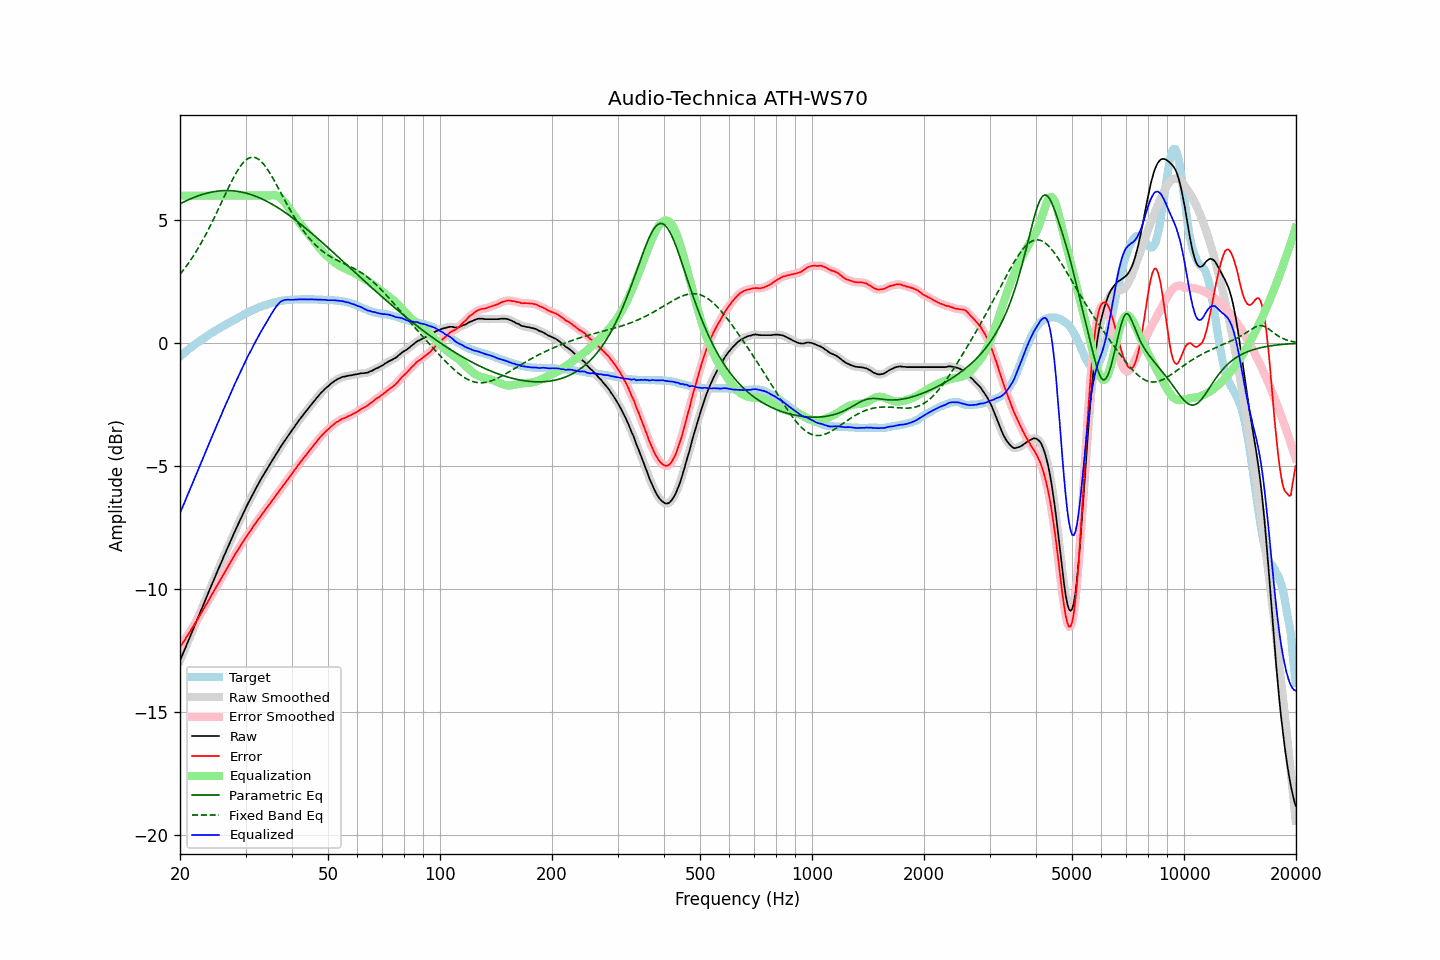

The table this chart was drawn from, first rows:
frequency, raw, error, smoothed, error_smoothed, equalization, parametric_eq, fixed_band_eq, equalized_raw, equalized_smoothed, target
20.00, -12.92, -12.37, -12.92, -12.37, 6.00, 5.66, 2.80, -6.92, -6.92, -0.55
20.20, -12.77, -12.28, -12.76, -12.27, 6.00, 5.70, 2.88, -6.77, -6.76, -0.49
20.40, -12.61, -12.17, -12.61, -12.17, 6.00, 5.73, 2.96, -6.61, -6.61, -0.44
20.61, -12.46, -12.08, -12.45, -12.07, 6.00, 5.76, 3.05, -6.46, -6.45, -0.38
20.81, -12.30, -11.97, -12.30, -11.97, 6.00, 5.79, 3.14, -6.30, -6.30, -0.33
21.02, -12.14, -11.87, -12.14, -11.87, 6.00, 5.82, 3.23, -6.14, -6.14, -0.27
21.23, -11.99, -11.77, -11.98, -11.76, 6.00, 5.85, 3.32, -5.99, -5.98, -0.22
21.44, -11.83, -11.65, -11.83, -11.66, 6.00, 5.88, 3.42, -5.83, -5.83, -0.17
21.66, -11.68, -11.56, -11.67, -11.55, 6.00, 5.91, 3.51, -5.68, -5.67, -0.12
21.87, -11.51, -11.44, -11.52, -11.44, 6.00, 5.93, 3.62, -5.51, -5.52, -0.07
22.09, -11.36, -11.33, -11.36, -11.34, 6.00, 5.96, 3.72, -5.36, -5.36, -0.02
22.31, -11.20, -11.23, -11.20, -11.23, 6.00, 5.98, 3.83, -5.20, -5.20, 0.03
22.54, -11.05, -11.12, -11.05, -11.12, 6.00, 6.01, 3.94, -5.05, -5.05, 0.07
22.76, -10.89, -11.00, -10.89, -11.01, 6.00, 6.03, 4.05, -4.89, -4.89, 0.12
22.99, -10.74, -10.89, -10.73, -10.89, 6.00, 6.05, 4.17, -4.74, -4.73, 0.16
23.22, -10.58, -10.78, -10.58, -10.78, 6.00, 6.07, 4.29, -4.58, -4.58, 0.21
23.45, -10.42, -10.66, -10.42, -10.67, 6.00, 6.09, 4.41, -4.42, -4.42, 0.25
23.69, -10.27, -10.56, -10.26, -10.56, 6.00, 6.10, 4.53, -4.27, -4.26, 0.29
23.92, -10.10, -10.44, -10.11, -10.44, 6.00, 6.12, 4.66, -4.10, -4.11, 0.34
24.16, -9.95, -10.33, -9.95, -10.33, 6.00, 6.13, 4.79, -3.95, -3.95, 0.39
24.40, -9.79, -10.22, -9.79, -10.22, 6.00, 6.15, 4.92, -3.79, -3.79, 0.42
24.65, -9.64, -10.10, -9.64, -10.10, 6.00, 6.16, 5.06, -3.64, -3.64, 0.46
24.89, -9.48, -9.99, -9.48, -9.99, 6.00, 6.17, 5.19, -3.48, -3.48, 0.50
25.14, -9.32, -9.87, -9.33, -9.87, 6.00, 6.18, 5.33, -3.32, -3.33, 0.54
25.39, -9.17, -9.76, -9.18, -9.76, 6.00, 6.19, 5.47, -3.17, -3.18, 0.58
25.65, -9.03, -9.65, -9.03, -9.65, 6.00, 6.19, 5.61, -3.03, -3.03, 0.62
25.91, -8.88, -9.54, -8.87, -9.53, 6.00, 6.20, 5.75, -2.88, -2.87, 0.66
26.16, -8.71, -9.42, -8.72, -9.42, 6.00, 6.20, 5.89, -2.71, -2.72, 0.70
26.43, -8.57, -9.30, -8.57, -9.30, 6.00, 6.20, 6.03, -2.57, -2.57, 0.73
26.69, -8.42, -9.19, -8.42, -9.19, 6.00, 6.21, 6.17, -2.42, -2.42, 0.77
26.96, -8.27, -9.08, -8.27, -9.08, 6.00, 6.20, 6.30, -2.27, -2.27, 0.81
27.23, -8.13, -8.97, -8.12, -8.97, 6.00, 6.20, 6.44, -2.13, -2.12, 0.84
27.50, -7.98, -8.85, -7.98, -8.85, 6.00, 6.20, 6.57, -1.98, -1.98, 0.88
27.77, -7.82, -8.74, -7.83, -8.74, 6.00, 6.19, 6.70, -1.82, -1.83, 0.92
28.05, -7.68, -8.62, -7.68, -8.63, 6.00, 6.19, 6.82, -1.68, -1.68, 0.95
28.33, -7.54, -8.52, -7.53, -8.52, 6.00, 6.18, 6.93, -1.54, -1.53, 0.99
28.62, -7.39, -8.41, -7.39, -8.41, 6.00, 6.17, 7.04, -1.39, -1.39, 1.02
28.90, -7.25, -8.31, -7.25, -8.31, 6.00, 6.16, 7.14, -1.25, -1.25, 1.06
29.19, -7.11, -8.20, -7.10, -8.20, 6.00, 6.15, 7.23, -1.11, -1.10, 1.09
29.48, -6.97, -8.10, -6.97, -8.10, 6.00, 6.13, 7.32, -0.97, -0.97, 1.13
29.78, -6.83, -8.00, -6.83, -8.00, 6.00, 6.12, 7.39, -0.83, -0.83, 1.17
30.08, -6.70, -7.90, -6.70, -7.90, 6.00, 6.10, 7.45, -0.70, -0.70, 1.20
30.38, -6.57, -7.81, -6.57, -7.80, 6.00, 6.09, 7.49, -0.57, -0.57, 1.24
30.68, -6.44, -7.70, -6.44, -7.71, 6.00, 6.07, 7.53, -0.44, -0.44, 1.27
30.99, -6.32, -7.62, -6.31, -7.62, 6.00, 6.05, 7.55, -0.32, -0.31, 1.31
31.30, -6.19, -7.52, -6.19, -7.52, 6.00, 6.02, 7.56, -0.19, -0.19, 1.33
31.61, -6.06, -7.42, -6.06, -7.43, 6.00, 6.00, 7.56, -0.06, -0.06, 1.36
31.93, -5.94, -7.33, -5.94, -7.33, 6.00, 5.98, 7.54, 0.06, 0.06, 1.39
32.24, -5.82, -7.24, -5.82, -7.24, 6.00, 5.95, 7.51, 0.18, 0.18, 1.42
32.57, -5.70, -7.15, -5.70, -7.15, 6.00, 5.92, 7.47, 0.30, 0.30, 1.45
32.89, -5.58, -7.05, -5.58, -7.05, 6.00, 5.89, 7.42, 0.42, 0.42, 1.48
33.22, -5.47, -6.96, -5.47, -6.97, 6.00, 5.86, 7.35, 0.53, 0.53, 1.50
33.55, -5.36, -6.88, -5.36, -6.88, 6.00, 5.83, 7.28, 0.64, 0.64, 1.53
33.89, -5.25, -6.79, -5.25, -6.79, 6.00, 5.80, 7.20, 0.75, 0.75, 1.54
34.23, -5.14, -6.70, -5.14, -6.70, 6.00, 5.77, 7.11, 0.86, 0.86, 1.56
34.57, -5.03, -6.62, -5.03, -6.61, 6.00, 5.73, 7.01, 0.97, 0.97, 1.59
34.92, -4.92, -6.53, -4.92, -6.52, 6.01, 5.70, 6.90, 1.09, 1.09, 1.61
35.27, -4.81, -6.43, -4.81, -6.44, 6.01, 5.66, 6.80, 1.21, 1.20, 1.63
35.62, -4.71, -6.35, -4.71, -6.35, 6.02, 5.62, 6.68, 1.31, 1.31, 1.64
35.97, -4.61, -6.27, -4.60, -6.26, 6.01, 5.58, 6.57, 1.41, 1.41, 1.66
... 635 more rows
